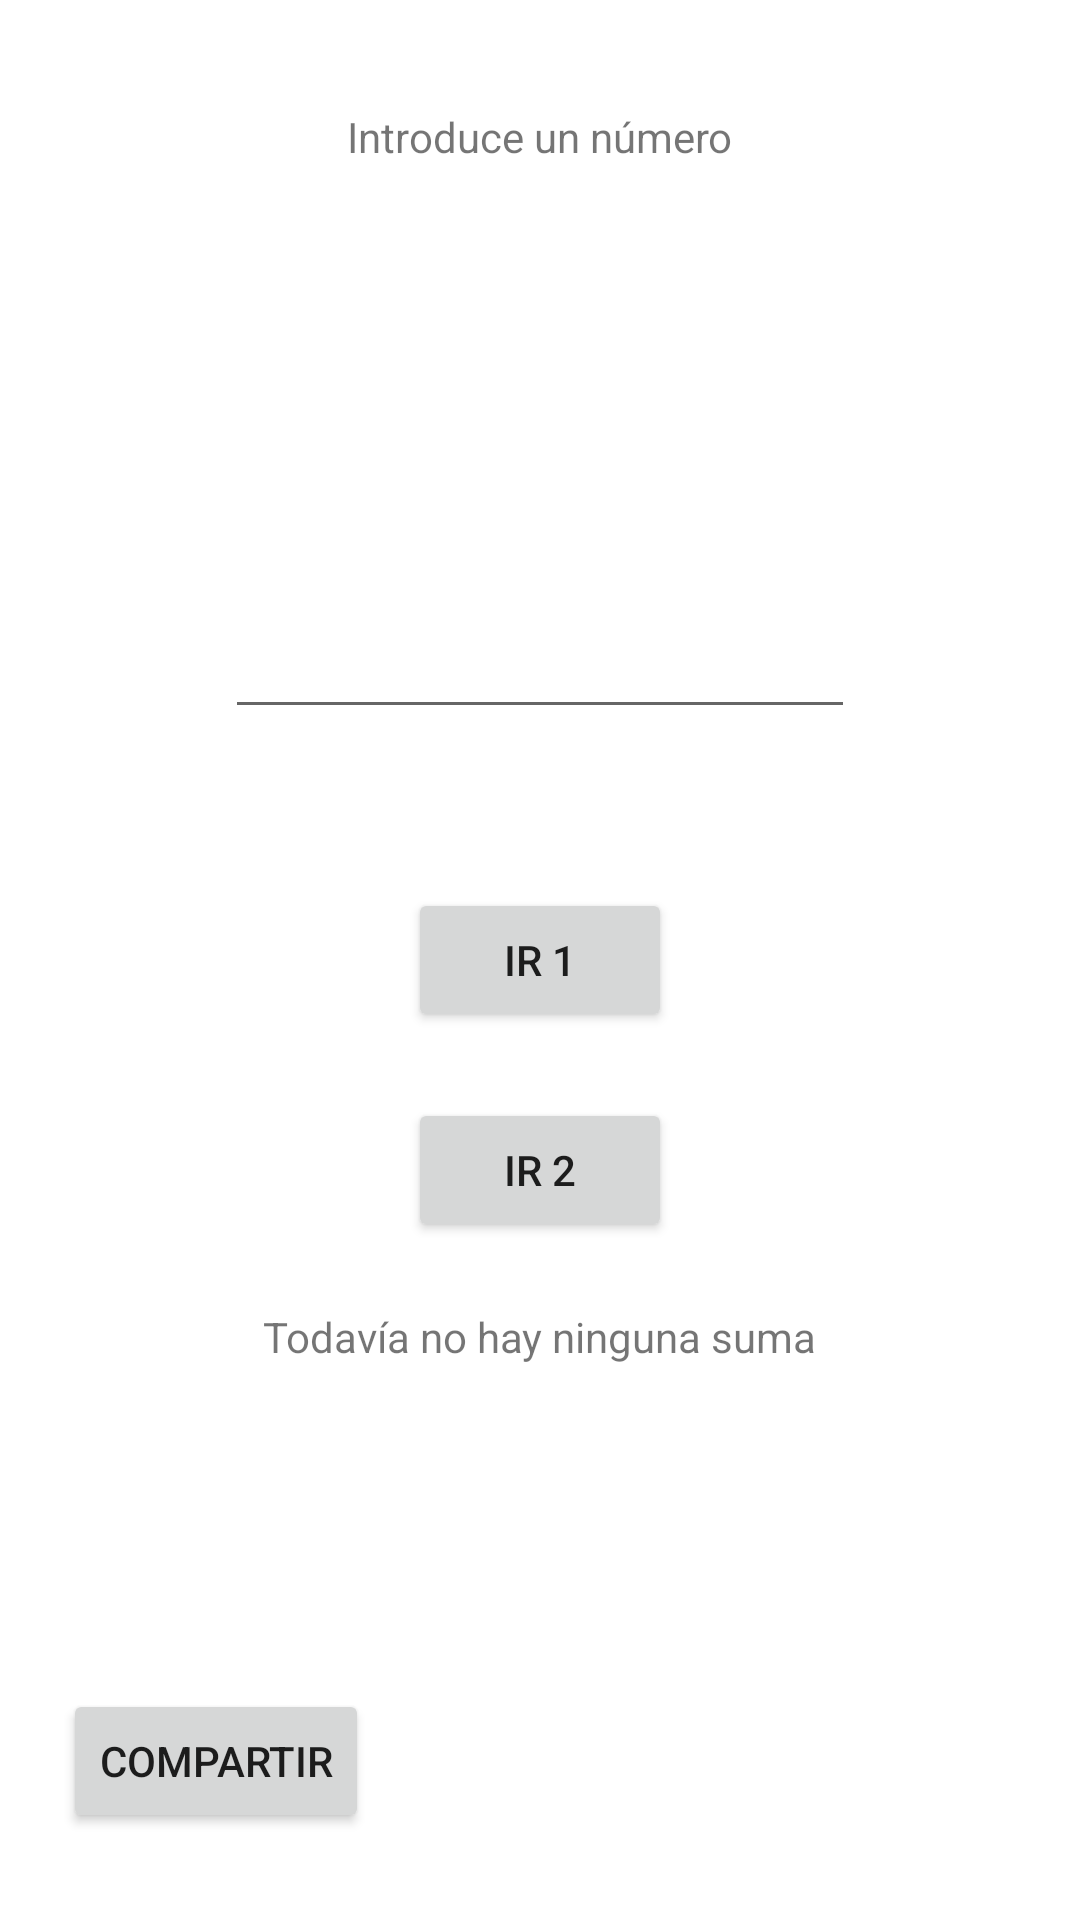

Write the Android layout XML for this screen, with the resource values it uses.
<!-- AndroidManifest.xml: application theme Theme.A_P2 -->
<!-- res/layout/activity_main.xml -->
<?xml version="1.0" encoding="utf-8"?>
<androidx.constraintlayout.widget.ConstraintLayout xmlns:android="http://schemas.android.com/apk/res/android"
    xmlns:app="http://schemas.android.com/apk/res-auto"
    xmlns:tools="http://schemas.android.com/tools"
    android:layout_width="match_parent"
    android:layout_height="match_parent"
    tools:context=".MainActivity">

    <Button
        android:id="@+id/button"
        android:layout_width="wrap_content"
        android:layout_height="wrap_content"
        android:onClick="sumar1"
        android:text="Ir 1"
        app:layout_constraintBottom_toBottomOf="parent"
        app:layout_constraintEnd_toEndOf="parent"
        app:layout_constraintStart_toStartOf="parent"
        app:layout_constraintTop_toTopOf="parent" />

    <TextView
        android:id="@+id/textView"
        android:layout_width="wrap_content"
        android:layout_height="wrap_content"
        android:layout_marginTop="36dp"
        android:text="Introduce un número"
        app:layout_constraintEnd_toEndOf="parent"
        app:layout_constraintStart_toStartOf="parent"
        app:layout_constraintTop_toTopOf="parent" />

    <TextView
        android:id="@+id/textView3"
        android:layout_width="wrap_content"
        android:layout_height="wrap_content"
        android:layout_marginTop="92dp"
        android:text="Todavía no hay ninguna suma"
        app:layout_constraintEnd_toEndOf="parent"
        app:layout_constraintStart_toStartOf="parent"
        app:layout_constraintTop_toBottomOf="@+id/button" />

    <EditText
        android:id="@+id/val1texto"
        android:layout_width="wrap_content"
        android:layout_height="wrap_content"
        android:layout_marginBottom="53dp"
        android:ems="10"
        android:inputType="number"
        app:layout_constraintBottom_toTopOf="@+id/button"
        app:layout_constraintEnd_toEndOf="parent"
        app:layout_constraintStart_toStartOf="parent" />

    <Button
        android:id="@+id/button3"
        android:layout_width="wrap_content"
        android:layout_height="wrap_content"
        android:layout_marginStart="21dp"
        android:layout_marginBottom="29dp"
        android:onClick="compartir"
        android:text="Compartir"
        app:layout_constraintBottom_toBottomOf="parent"
        app:layout_constraintStart_toStartOf="parent" />

    <Button
        android:id="@+id/ir2"
        android:layout_width="wrap_content"
        android:layout_height="wrap_content"
        android:layout_marginTop="22dp"
        android:onClick="sumar2"
        android:text="Ir 2"
        app:layout_constraintEnd_toEndOf="parent"
        app:layout_constraintStart_toStartOf="parent"
        app:layout_constraintTop_toBottomOf="@+id/button" />

</androidx.constraintlayout.widget.ConstraintLayout>
<!-- resources referenced by this layout -->
<resources>
  <style name="Theme.A_P2" parent="Theme.MaterialComponents.DayNight.DarkActionBar">
          
          <item name="colorPrimary">@color/purple_500</item>
          <item name="colorPrimaryVariant">@color/purple_700</item>
          <item name="colorOnPrimary">@color/white</item>
          
          <item name="colorSecondary">@color/teal_200</item>
          <item name="colorSecondaryVariant">@color/teal_700</item>
          <item name="colorOnSecondary">@color/black</item>
          
          <item name="android:statusBarColor">?attr/colorPrimaryVariant</item>
          
      </style>
  <!-- not gathered from this repository: default colours our renderer supplied (Android Studio template values) -->
  <color name="purple_500">#FF6200EE</color>
  <color name="purple_700">#FF3700B3</color>
  <color name="teal_200">#FF03DAC5</color>
  <color name="teal_700">#FF018786</color>
  <color name="black">#FF000000</color>
  <color name="white">#FFFFFFFF</color>
</resources>
